Image classification data set "Rice" (shivamchoudhary7535-dev/Smart-Crop-Recommendation-System on GitHub). Class labels (6): bacterial leaf blight, brown spot, healthy, leaf blast, leaf scald, narrow brown spot.

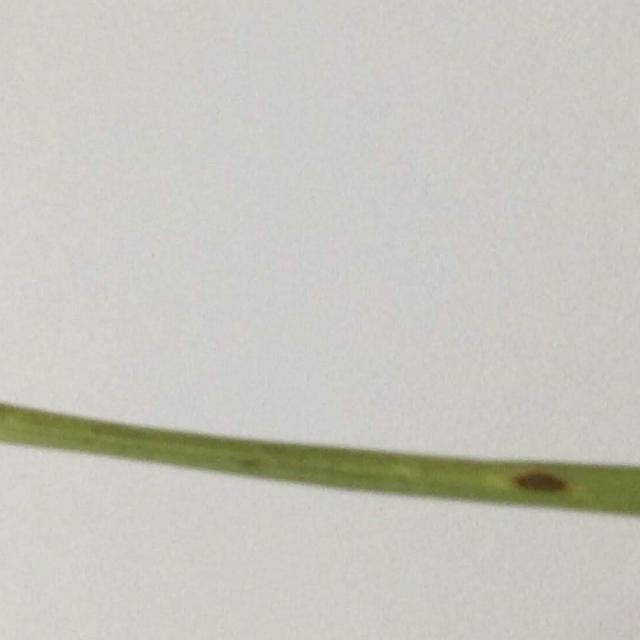
Label: leaf blast

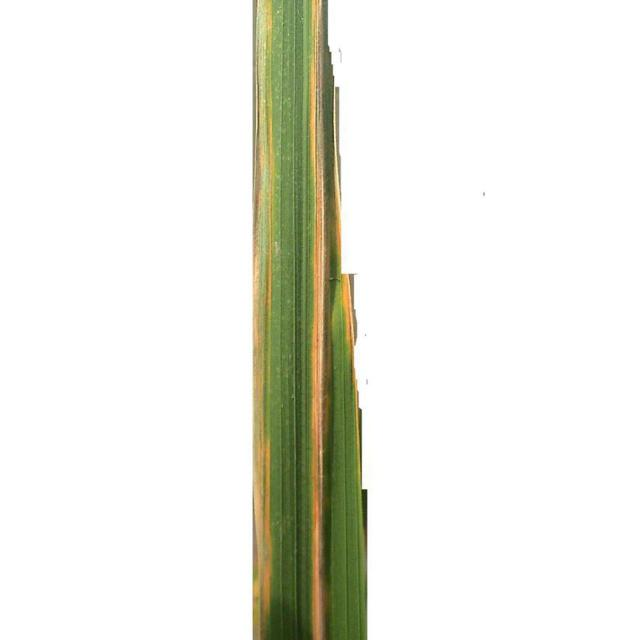
Label: bacterial leaf blight

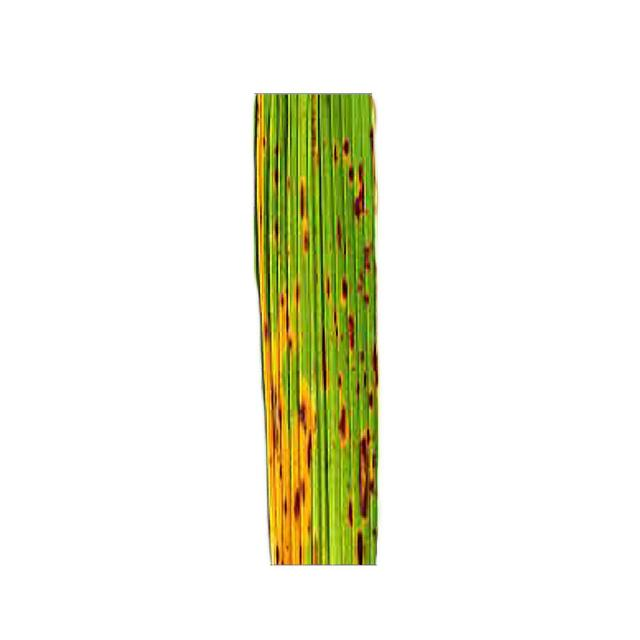
Label: narrow brown spot

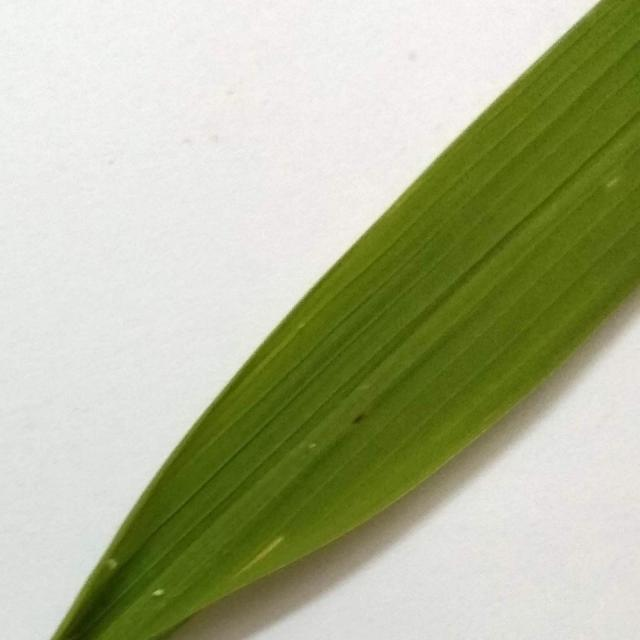
Label: healthy

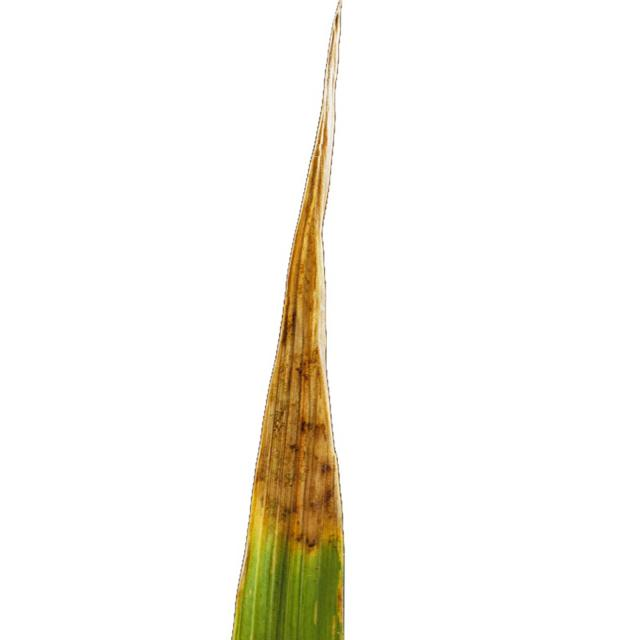
Label: leaf scald

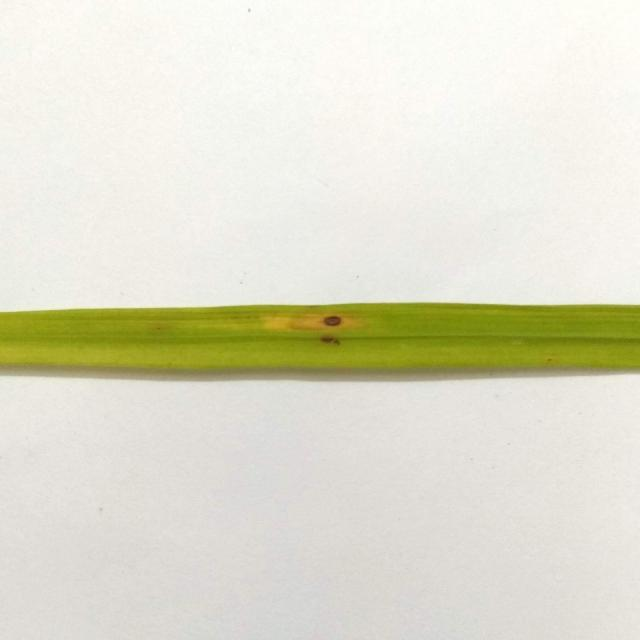
Label: brown spot
